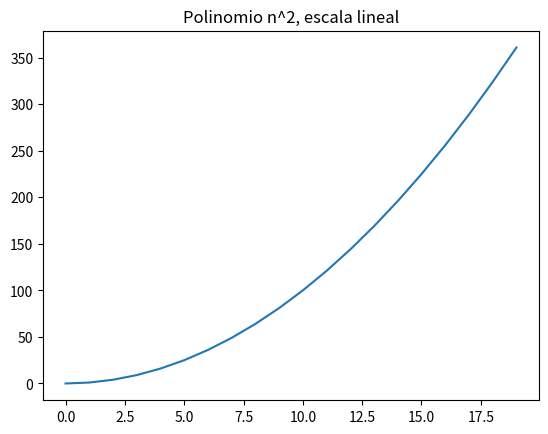
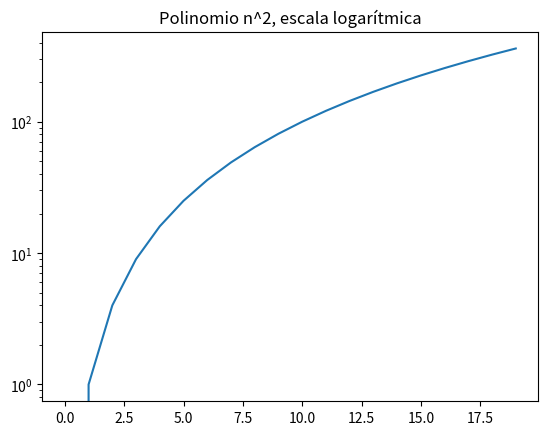
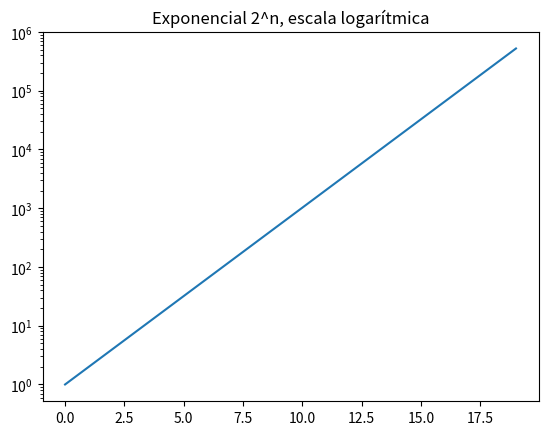

Write Python code to recreate these figures, in order.
"""Ejercicio 1. Polinomial frente a exponencial.
Completa ______ y sustituye cada ... por tu código.
Puedes consultar apuntes o Internet. Ejecuta los bloques cuando estén completos.
"""

# %% 1. Bibliotecas y datos de partida.
# Biblioteca para trabajar con vectores.
# Interfaz gráfica de Matplotlib.

import numpy
import matplotlib.pyplot as plt

m = 20
n = numpy.arange(m)  # Tamaños desde 0 hasta m-1. Pista: arange.
y = numpy.zeros(len(n))  # Vector de ceros del mismo tamaño. Pista: zeros y len.

# %% 2. Calcular el polinomio.
# Escribe un bucle que guarde el cuadrado de cada tamaño en y y lo imprima.
for i in range(m):
    y[i] = n[i] ** 2
    print(n[i], y[i])

# %% 3. Gráfico del polinomio con escala lineal.
# Crea una figura, dibuja n frente a y, añade título y muestra el gráfico.
# Pista: figure, plot, title, show.
plt.figure()
plt.plot(n, y)
plt.title("Polinomio n^2, escala lineal")
plt.show()

# %% 4. Gráfico del polinomio con escala vertical logarítmica.
# Dibuja los mismos datos en otra figura y cambia solo el eje vertical.
# Pista: yscale. El cero no se puede representar en esa escala.
plt.figure()
plt.plot(n, y)
plt.yscale("log")
plt.title("Polinomio n^2, escala logarítmica")
plt.show()

# %% 5. Calcular la exponencial.
# Reinicia y y escribe el bucle para calcular e imprimir 2 elevado a cada tamaño.
y = numpy.zeros(len(n))
for i in range(m):
    y[i] = 2 ** n[i]
    print(n[i], y[i])

# %% 6. Gráfico de la exponencial.
# Crea otra figura y representa n frente a y con el eje vertical logarítmico.
plt.figure()
plt.plot(n, y)
plt.yscale("log")
plt.title("Exponencial 2^n, escala logarítmica")
plt.show()

# Responde con comentarios:
# ¿Qué función crece más deprisa? ¿Qué observas en las gráficas logarítmicas?
# La exponencial 2^n crece mucho más deprisa que el polinomio n^2. Con n = 19,
# n^2 vale 361 mientras que 2^n vale 524288. Además, la diferencia se agranda
# a medida que n aumenta.
# La gráfica de n^2 sube cada vez más despacio y se aplana. En cambio,
# la gráfica de 2^n es una línea recta.
